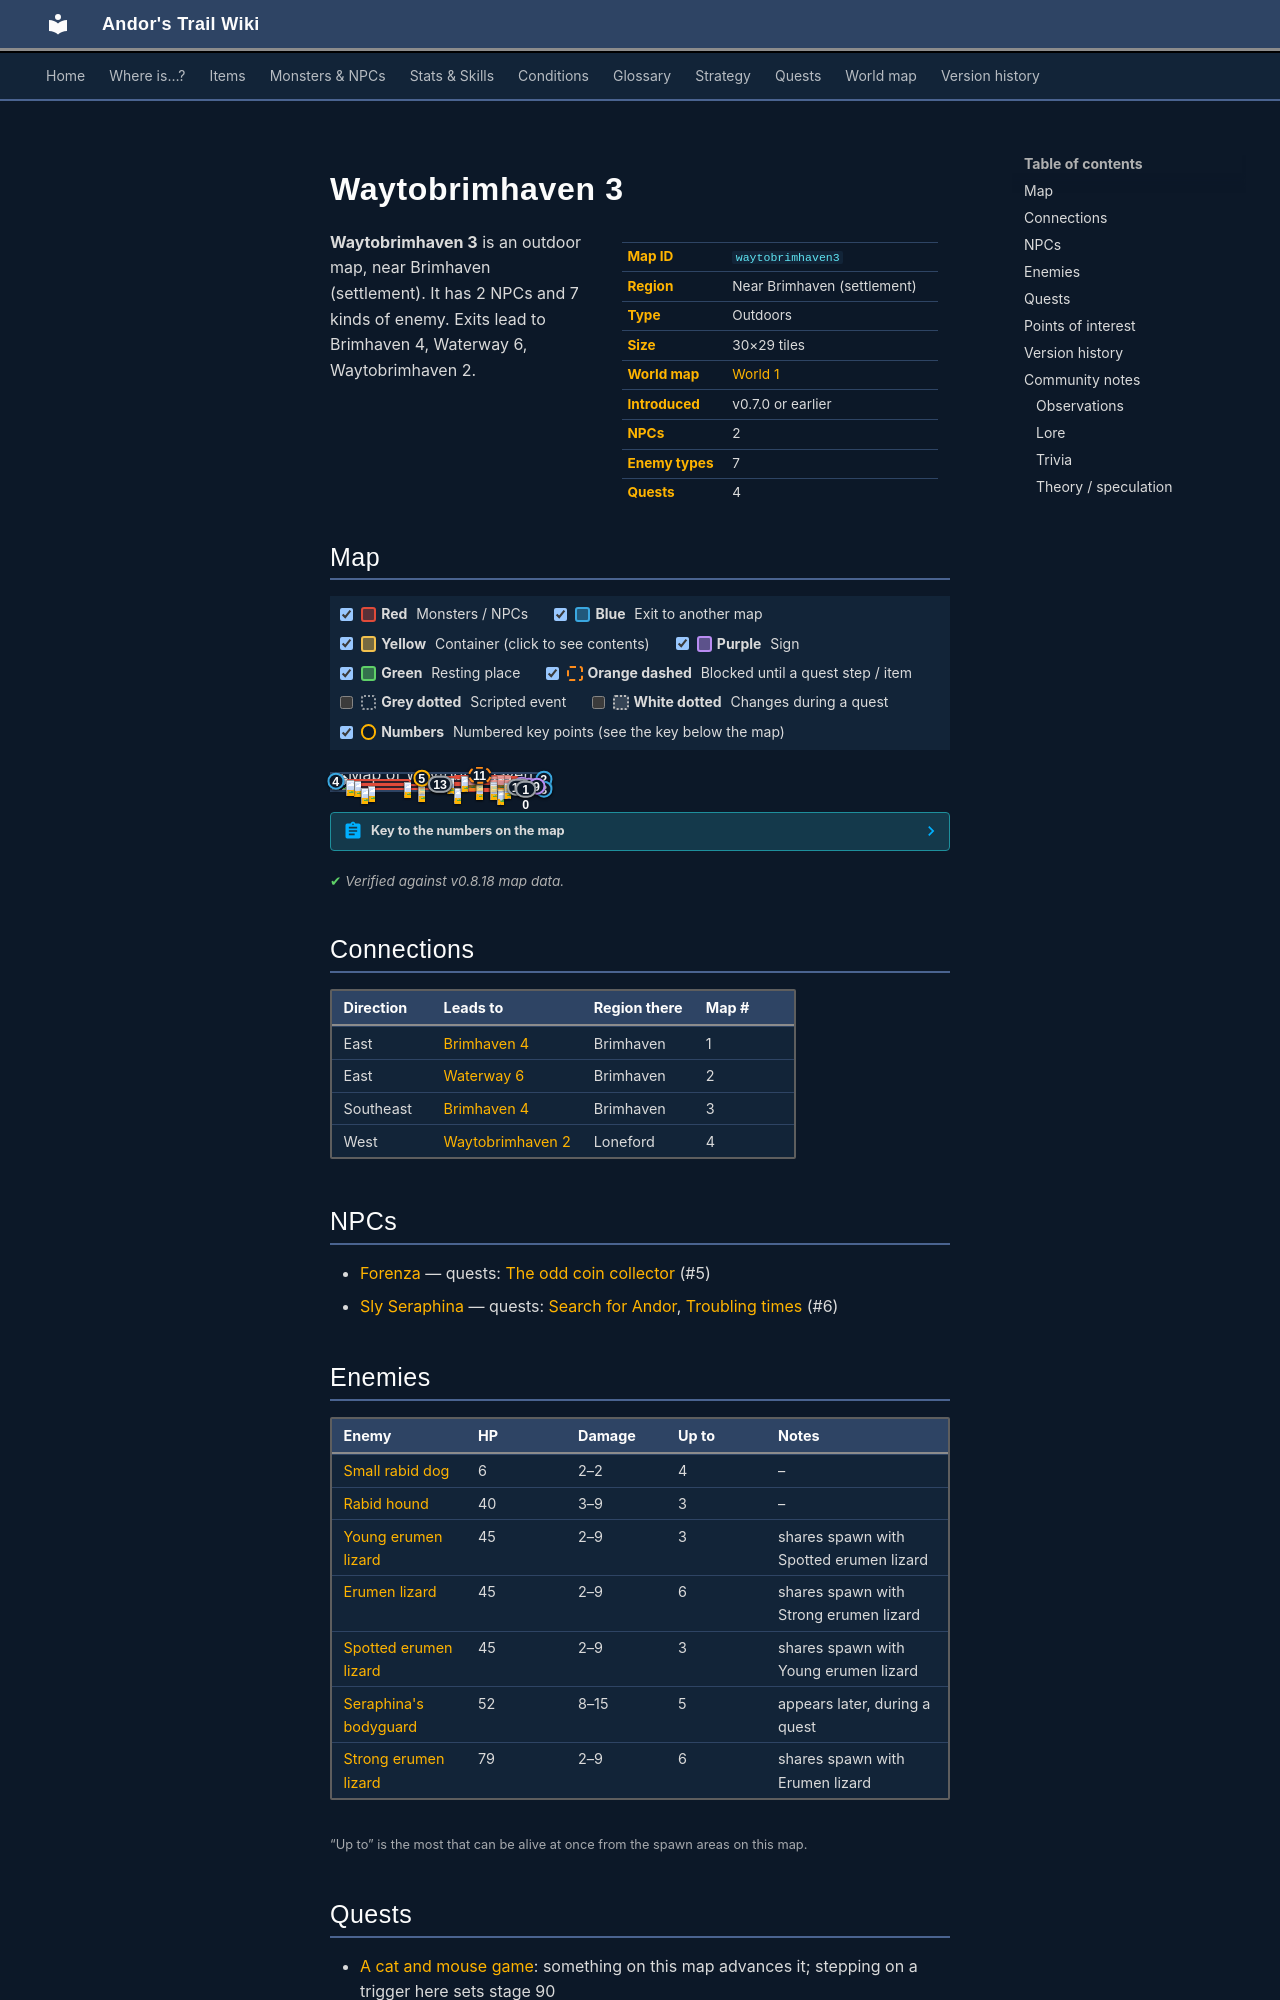

repository: asdfghjkl628/Andor-s-Trail-Wikiiii · page: maps/waytobrimhaven3/index.html · generator: mkdocs

---
description: "Waytobrimhaven 3 is an outdoor location in Andor's Trail, near Brimhaven (settlement). NPCs: Forenza, Sly Seraphina. Enemies: Small rabid dog, Rabid hound, Young erumen lizard, Erumen lizard, Spotted erumen lizard. Exits to Brimhaven 4, Waterway 6, Waytobrimhaven 2."
---

# Waytobrimhaven 3

<div class="infobox" markdown>

| | |
|---|---|
| **Map ID** | `waytobrimhaven3` |
| **Region** | Near Brimhaven (settlement) |
| **Type** | Outdoors |
| **Size** | 30×29 tiles |
| **World map** | [World 1](index.md) |
| **Introduced** | v0.7.0 or earlier |
| **NPCs** | 2 |
| **Enemy types** | 7 |
| **Quests** | 4 |

</div>

**Waytobrimhaven 3** is an outdoor map, near Brimhaven (settlement). It has 2 NPCs and 7 kinds of enemy. Exits lead to Brimhaven 4, Waterway 6, Waytobrimhaven 2.
